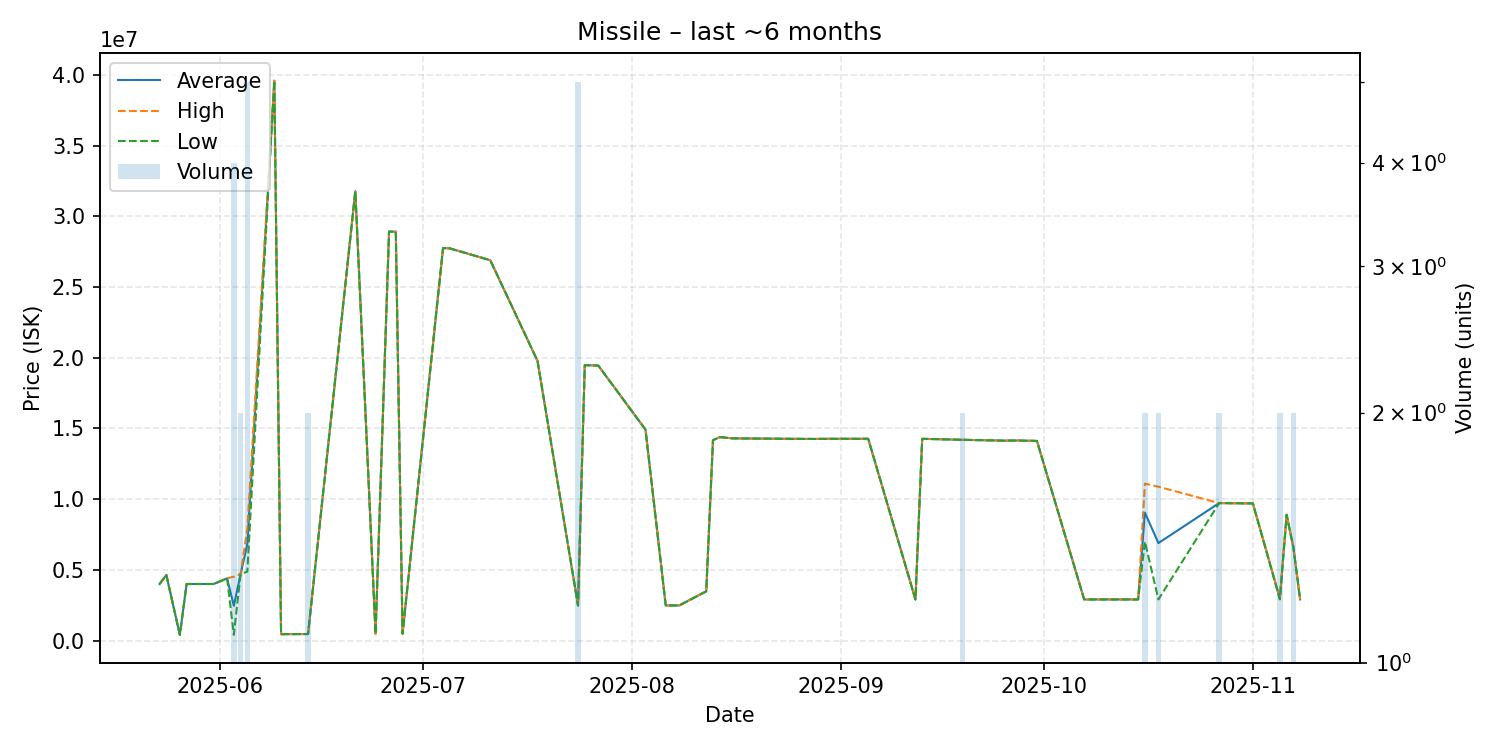

The data file committed next to this chart (first rows):
date, average, highest, lowest, order_count, volume
2025-05-23, 4000000, 4000000, 4000000, 1, 1
2025-05-24, 4638000, 4638000, 4638000, 1, 1
2025-05-26, 400900, 400900, 400900, 1, 1
2025-05-27, 3999000, 3999000, 3999000, 1, 1
2025-05-31, 4000000, 4000000, 4000000, 1, 1
2025-06-02, 4397000, 4397000, 4397000, 1, 1
2025-06-03, 2460025, 4518500, 401550, 4, 4
2025-06-04, 4699500, 4700000, 4699000, 2, 2
2025-06-05, 6809200, 7899000, 4875000, 5, 5
2025-06-09, 39600000, 39600000, 39600000, 1, 1
2025-06-10, 450100, 450100, 450100, 1, 1
2025-06-14, 461300, 461700, 460900, 2, 2
2025-06-21, 31790000, 31790000, 31790000, 1, 1
2025-06-24, 480300, 480300, 480300, 1, 1
2025-06-26, 28930000, 28930000, 28930000, 1, 1
2025-06-27, 28920000, 28920000, 28920000, 1, 1
2025-06-28, 481600, 481600, 481600, 1, 1
2025-07-04, 27760000, 27760000, 27760000, 1, 1
2025-07-05, 27740000, 27740000, 27740000, 1, 1
2025-07-11, 26900000, 26900000, 26900000, 1, 1
2025-07-18, 19780000, 19780000, 19780000, 1, 1
2025-07-24, 2482400, 2483000, 2482000, 2, 5
2025-07-25, 19480000, 19480000, 19480000, 1, 1
2025-07-27, 19450000, 19450000, 19450000, 1, 1
2025-08-03, 14920000, 14920000, 14920000, 1, 1
2025-08-06, 2482000, 2482000, 2482000, 1, 1
2025-08-08, 2483000, 2483000, 2483000, 1, 1
2025-08-12, 3480000, 3480000, 3480000, 1, 1
2025-08-13, 14170000, 14170000, 14170000, 1, 1
2025-08-14, 14390000, 14390000, 14390000, 1, 1
2025-08-16, 14300000, 14300000, 14300000, 1, 1
2025-08-24, 14270000, 14270000, 14270000, 1, 1
2025-08-28, 14260000, 14260000, 14260000, 1, 1
2025-08-30, 14270000, 14270000, 14270000, 1, 1
2025-09-05, 14270000, 14270000, 14270000, 1, 1
2025-09-12, 2904000, 2904000, 2904000, 1, 1
2025-09-13, 14270000, 14270000, 14270000, 1, 1
2025-09-19, 14200000, 14200000, 14200000, 1, 2
2025-09-25, 14140000, 14140000, 14140000, 1, 1
2025-09-27, 14150000, 14150000, 14150000, 1, 1
2025-09-30, 14120000, 14120000, 14120000, 1, 1
2025-10-07, 2907000, 2907000, 2907000, 1, 1
2025-10-15, 2907000, 2907000, 2907000, 1, 1
2025-10-16, 9049000, 11100000, 6998000, 2, 2
2025-10-18, 6894000, 10880000, 2908000, 2, 2
2025-10-27, 9723000, 9723000, 9723000, 2, 2
2025-11-01, 9698000, 9698000, 9698000, 1, 1
2025-11-05, 2954000, 3000000, 2908000, 2, 2
2025-11-06, 8898000, 8898000, 8898000, 1, 1
2025-11-07, 6600000, 6600000, 6600000, 2, 2
2025-11-08, 2906000, 2906000, 2906000, 1, 1
